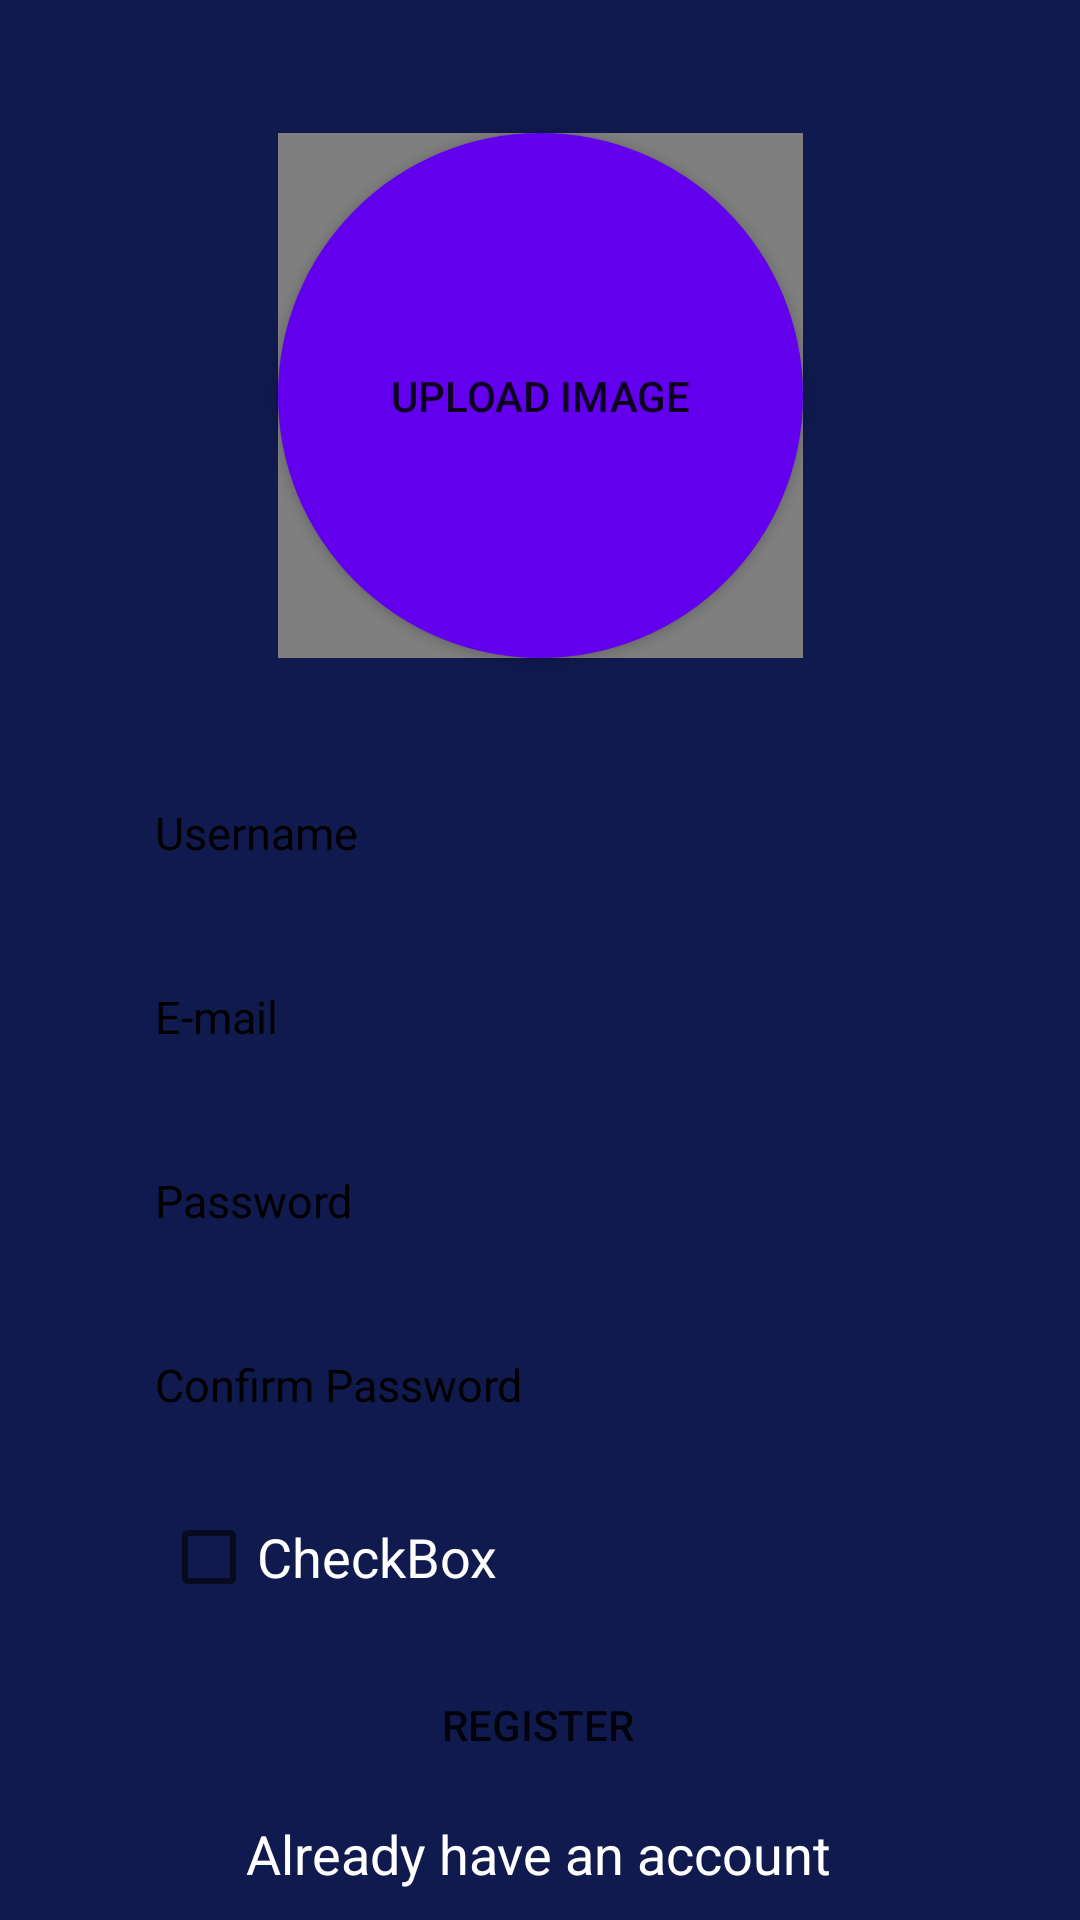

Layout XML and referenced resources for this Android screen:
<!-- AndroidManifest.xml: application theme Theme.Whatsgram -->
<!-- res/layout/activity_new_user.xml -->
<?xml version="1.0" encoding="utf-8"?>
<androidx.constraintlayout.widget.ConstraintLayout xmlns:android="http://schemas.android.com/apk/res/android"
    xmlns:app="http://schemas.android.com/apk/res-auto"
    xmlns:tools="http://schemas.android.com/tools"
    android:layout_width="match_parent"
    android:layout_height="match_parent"
    android:background="#101A4E"
    tools:context=".NewUser">


    <Button

        android:id="@+id/uploadPic"
        android:layout_width="175dp"
        android:layout_height="175dp"
        android:background="@drawable/rounded_image"
        android:foregroundTint="#FFFFFF"
        android:shadowColor="#320808"
        android:text="@string/upload_image"
        android:visibility="visible"
        app:layout_constraintBottom_toBottomOf="parent"
        app:layout_constraintEnd_toEndOf="parent"
        app:layout_constraintStart_toStartOf="parent"
        app:layout_constraintTop_toTopOf="parent"
        app:layout_constraintVertical_bias="0.095"
        tools:ignore="SpeakableTextPresentCheck" />

    <EditText
        android:id="@+id/txtusername"
        android:layout_width="280dp"
        android:layout_height="50dp"
        android:background="@drawable/rounded_textfields"
        android:ems="10"
        android:hint="Username"
        android:textColorHint="@color/black"
        android:inputType="text"
        android:paddingLeft="12dp"
        android:textColor="#000000"
        android:textSize="15sp"
        app:layout_constraintBottom_toBottomOf="parent"
        app:layout_constraintEnd_toEndOf="parent"
        app:layout_constraintHorizontal_bias="0.496"
        app:layout_constraintStart_toStartOf="parent"
        app:layout_constraintTop_toBottomOf="@+id/uploadPic"
        app:layout_constraintVertical_bias="0.09" />

    <EditText
        android:id="@+id/txtemail1"
        android:layout_width="280dp"
        android:layout_height="50dp"
        android:background="@drawable/rounded_textfields"
        android:ems="10"
        android:textColorHint="@color/black"
        android:hint="E-mail"
        android:inputType="textEmailAddress"
        android:paddingLeft="12dp"
        android:textColor="#000000"
        android:textSize="15sp"
        app:layout_constraintBottom_toBottomOf="parent"
        app:layout_constraintEnd_toEndOf="parent"
        app:layout_constraintHorizontal_bias="0.496"
        app:layout_constraintStart_toStartOf="parent"
        app:layout_constraintTop_toBottomOf="@+id/txtusername"
        app:layout_constraintVertical_bias="0.039" />

    <EditText
        android:id="@+id/txtpassword1"
        android:layout_width="280dp"
        android:layout_height="50dp"
        android:background="@drawable/rounded_textfields"
        android:hint="Password"
        android:inputType="textPassword"
        android:textColorHint="@color/black"
        android:paddingLeft="12dp"
        android:shadowColor="#D87A7A"
        android:textColor="#000000"
        android:textSize="15sp"
        app:layout_constraintBottom_toBottomOf="parent"
        app:layout_constraintEnd_toEndOf="parent"
        app:layout_constraintHorizontal_bias="0.496"
        app:layout_constraintStart_toStartOf="parent"
        app:layout_constraintTop_toBottomOf="@+id/txtemail1"
        app:layout_constraintVertical_bias="0.05" />

    <EditText
        android:id="@+id/txtrepassword"
        android:layout_width="280dp"
        android:layout_height="50dp"
        android:background="@drawable/rounded_textfields"
        android:hint="Confirm Password"
        android:inputType="textPassword"
        android:paddingLeft="12dp"
        android:textColorHint="@color/black"
        android:shadowColor="#D87A7A"
        android:textColor="#000000"
        android:textSize="15sp"
        app:layout_constraintBottom_toBottomOf="parent"
        app:layout_constraintEnd_toEndOf="parent"
        app:layout_constraintHorizontal_bias="0.496"
        app:layout_constraintStart_toStartOf="parent"
        app:layout_constraintTop_toBottomOf="@+id/txtpassword1"
        app:layout_constraintVertical_bias="0.068" />

    <CheckBox
        android:id="@+id/checkBox2"
        android:layout_width="wrap_content"
        android:layout_height="wrap_content"
        android:text="CheckBox"
        android:textColor="#ffffff"
        android:textSize="18sp"
        app:layout_constraintBottom_toBottomOf="parent"
        app:layout_constraintEnd_toEndOf="parent"
        app:layout_constraintHorizontal_bias="0.217"
        app:layout_constraintStart_toStartOf="parent"
        app:layout_constraintTop_toBottomOf="@+id/txtrepassword"
        app:layout_constraintVertical_bias="0.08" />

    <Button
        android:id="@+id/Registerbutton"
        android:layout_width="wrap_content"
        android:layout_height="wrap_content"
        android:background="@drawable/rounded_textfields"
        android:text="Register"
        app:backgroundTint="#2196F3"
        app:layout_constraintBottom_toBottomOf="parent"
        app:layout_constraintEnd_toEndOf="parent"
        app:layout_constraintHorizontal_bias="0.498"
        app:layout_constraintStart_toStartOf="parent"
        app:layout_constraintTop_toBottomOf="@+id/checkBox2"
        app:layout_constraintVertical_bias="0.163" />

    <TextView
        android:id="@+id/alreadyAccount"
        android:layout_width="wrap_content"
        android:layout_height="wrap_content"
        android:text="Already have an account"
        android:textColor="#ffffff"
        android:textSize="18sp"
        app:layout_constraintBottom_toBottomOf="parent"
        app:layout_constraintEnd_toEndOf="parent"
        app:layout_constraintHorizontal_bias="0.497"
        app:layout_constraintStart_toStartOf="parent"
        app:layout_constraintTop_toBottomOf="@+id/Registerbutton"
        app:layout_constraintVertical_bias="0.404" />

    <de.hdodenhof.circleimageview.CircleImageView
        android:id="@+id/circleimage"
        android:layout_width="175dp"
        android:layout_height="175dp"
        app:civ_border_width="6dp"
        app:layout_constraintBottom_toBottomOf="@+id/uploadPic"
        app:layout_constraintEnd_toEndOf="@+id/uploadPic"
        app:layout_constraintHorizontal_bias="0.906"
        app:layout_constraintStart_toStartOf="@+id/uploadPic"
        app:layout_constraintTop_toTopOf="@+id/uploadPic"
        app:layout_constraintVertical_bias="0.0" />


</androidx.constraintlayout.widget.ConstraintLayout>
<!-- resources referenced by this layout -->
<resources>
  <!-- drawable rounded_image (drawable) -->
  <?xml version="1.0" encoding="utf-8"?>
  <shape xmlns:android="http://schemas.android.com/apk/res/android">
  <corners android:radius="88dp"/>
      <solid android:color="@color/purple_500" />
  
  </shape>
  <string name="upload_image">Upload Image</string>
  <style name="Theme.Whatsgram" parent="Theme.MaterialComponents.DayNight.DarkActionBar">
          
          <item name="colorPrimary">@color/purple_700</item>
          <item name="colorPrimaryVariant">@color/purple_700</item>
          <item name="colorOnPrimary">@color/white</item>
          
          <item name="colorSecondary">@color/teal_200</item>
          <item name="colorSecondaryVariant">@color/teal_700</item>
          <item name="colorOnSecondary">@color/black</item>
          
          <item name="android:statusBarColor" tools:targetApi="l">?attr/colorPrimaryVariant</item>
          
      </style>
  <!-- not gathered from this repository: default colours our renderer supplied (Android Studio template values) -->
  <color name="purple_500">#FF6200EE</color>
  <color name="purple_700">#FF3700B3</color>
  <color name="teal_200">#FF03DAC5</color>
  <color name="teal_700">#FF018786</color>
  <color name="black">#FF000000</color>
  <color name="white">#FFFFFFFF</color>
</resources>
